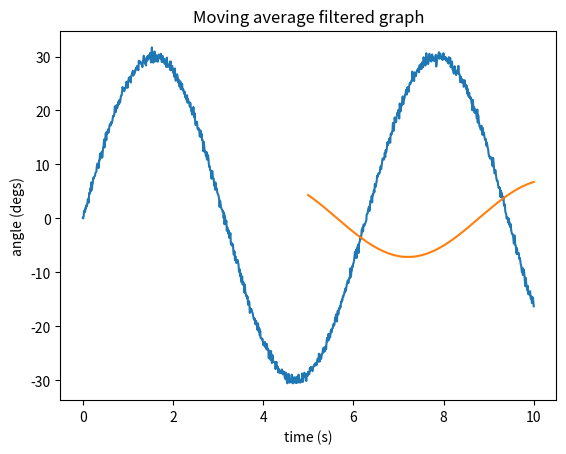

The script that saved this image:
import numpy as np
import matplotlib.pyplot as plt

time = np.linspace(0,10,1000)
angles = 30*np.sin(time)
# let's experiment by injecting noise into the encoder readings
mu = 0
sigma = 0.5
noise = np.random.normal(mu,sigma,size=1000) # this creates positive or negative noise value which we add on
noisy_angles = angles + noise

# now implement the moving average filter to smooth out the noisy signal
window_size = 500 # larger window means larger phase delay, time shift (fourier concept) and attenuation of actual signal (not just noise)
filtered_angles = np.full(noisy_angles.size, np.nan)

# the loop to move the window
for i in range(0,noisy_angles.size):
    if i >= window_size - 1:
        filtered_angles[i] = (1/(window_size))*np.sum(noisy_angles[i-window_size+1:i+1])


plt.plot(time,noisy_angles)
plt.plot(time,filtered_angles)
plt.title("Moving average filtered graph")
plt.xlabel("time (s)")
plt.ylabel("angle (degs)")

plt.show()
